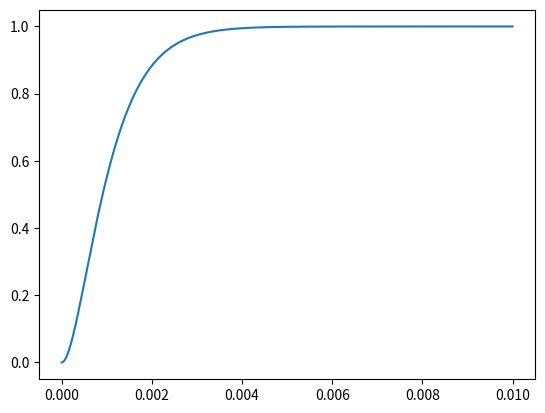

The matplotlib source for this figure:
#!/usr/bin/env python
# coding: utf-8

# In[4]:


import numpy as np
import matplotlib.pyplot as plt


# In[5]:


time=np.linspace(0,0.01,10000)
result=[]
time_val=[]
for i in range(0,len(time)):
    t=time[i]
    res=(0.809 - 0.809*np.exp(-1847.0589*t)*(np.cosh(0.808*t) + 2286.635*np.sinh(0.808*t)))*1.2355
    result.append(res)
    time_val.append(t)


# In[6]:


plt.figure()
plt.plot(time_val,result)


# In[ ]:





# In[ ]:




